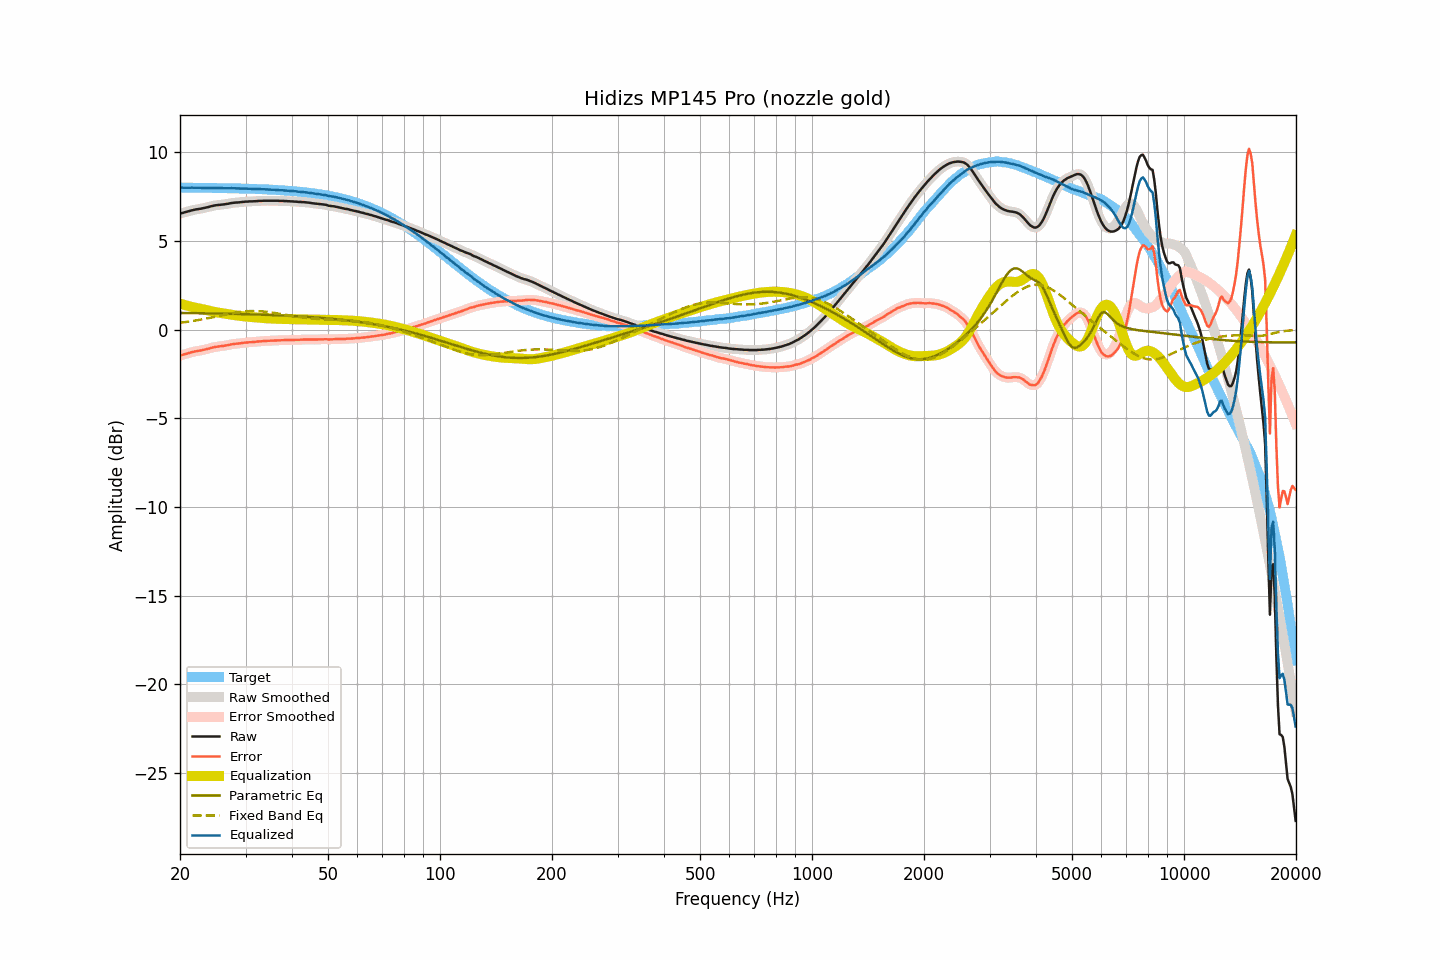

Values plotted in this chart, from the file beside it:
frequency, raw, smoothed, error, error_smoothed, equalization, parametric_eq, fixed_band_eq, equalized_raw, equalized_smoothed, target
20.00, 6.54, 6.54, -1.47, -1.47, 1.47, 0.94, 0.38, 8.01, 8.01, 8.00
20.20, 6.57, 6.56, -1.44, -1.44, 1.44, 0.94, 0.39, 8.01, 8.00, 8.00
20.40, 6.59, 6.59, -1.42, -1.41, 1.41, 0.93, 0.41, 8.00, 8.00, 8.00
20.61, 6.62, 6.62, -1.39, -1.39, 1.38, 0.93, 0.42, 8.00, 8.00, 8.00
20.81, 6.64, 6.64, -1.36, -1.36, 1.36, 0.93, 0.43, 8.00, 8.00, 8.00
21.02, 6.67, 6.67, -1.33, -1.34, 1.33, 0.93, 0.44, 8.00, 8.00, 8.00
21.23, 6.69, 6.69, -1.31, -1.31, 1.31, 0.93, 0.46, 8.00, 8.00, 8.00
21.44, 6.72, 6.72, -1.28, -1.28, 1.29, 0.93, 0.47, 8.00, 8.00, 8.00
21.66, 6.74, 6.74, -1.26, -1.26, 1.26, 0.93, 0.49, 8.00, 8.00, 8.00
21.87, 6.76, 6.76, -1.24, -1.24, 1.24, 0.93, 0.50, 8.00, 8.00, 8.00
22.09, 6.78, 6.78, -1.22, -1.22, 1.22, 0.93, 0.52, 8.00, 8.00, 8.00
22.31, 6.79, 6.79, -1.21, -1.21, 1.21, 0.92, 0.53, 7.99, 8.00, 8.00
22.54, 6.81, 6.80, -1.19, -1.19, 1.19, 0.92, 0.55, 8.00, 7.99, 8.00
22.76, 6.82, 6.82, -1.18, -1.17, 1.17, 0.92, 0.56, 7.99, 7.99, 7.99
22.99, 6.84, 6.84, -1.16, -1.16, 1.15, 0.92, 0.58, 7.99, 7.99, 7.99
23.22, 6.86, 6.86, -1.13, -1.14, 1.13, 0.92, 0.60, 7.99, 7.99, 7.99
23.45, 6.88, 6.88, -1.11, -1.11, 1.11, 0.92, 0.62, 7.99, 7.99, 7.99
23.69, 6.90, 6.90, -1.09, -1.09, 1.09, 0.92, 0.63, 7.99, 7.99, 7.99
23.92, 6.92, 6.92, -1.07, -1.07, 1.07, 0.91, 0.65, 7.98, 7.99, 7.99
24.16, 6.95, 6.94, -1.04, -1.04, 1.04, 0.91, 0.67, 7.99, 7.99, 7.99
24.40, 6.97, 6.97, -1.02, -1.02, 1.02, 0.91, 0.69, 7.99, 7.99, 7.99
24.65, 6.99, 6.99, -1.00, -1.00, 1.00, 0.91, 0.71, 7.99, 7.99, 7.99
24.89, 7.01, 7.00, -0.98, -0.98, 0.98, 0.91, 0.73, 7.99, 7.99, 7.98
25.14, 7.02, 7.02, -0.97, -0.96, 0.97, 0.91, 0.75, 7.99, 7.99, 7.98
25.39, 7.03, 7.03, -0.95, -0.95, 0.95, 0.90, 0.77, 7.98, 7.98, 7.98
25.65, 7.04, 7.04, -0.94, -0.94, 0.94, 0.90, 0.79, 7.98, 7.98, 7.98
25.91, 7.05, 7.05, -0.93, -0.93, 0.93, 0.90, 0.81, 7.98, 7.98, 7.98
26.16, 7.06, 7.06, -0.92, -0.92, 0.92, 0.90, 0.82, 7.97, 7.97, 7.98
26.43, 7.07, 7.07, -0.91, -0.91, 0.90, 0.90, 0.84, 7.97, 7.97, 7.98
26.69, 7.09, 7.08, -0.89, -0.89, 0.89, 0.90, 0.86, 7.97, 7.97, 7.97
26.96, 7.10, 7.10, -0.87, -0.87, 0.87, 0.89, 0.88, 7.97, 7.97, 7.97
27.23, 7.12, 7.12, -0.85, -0.85, 0.85, 0.89, 0.90, 7.97, 7.97, 7.97
27.50, 7.14, 7.13, -0.83, -0.83, 0.84, 0.89, 0.92, 7.98, 7.97, 7.97
27.77, 7.15, 7.15, -0.82, -0.82, 0.82, 0.89, 0.93, 7.97, 7.97, 7.97
28.05, 7.16, 7.16, -0.81, -0.81, 0.81, 0.88, 0.95, 7.97, 7.97, 7.96
28.33, 7.17, 7.16, -0.79, -0.80, 0.80, 0.88, 0.96, 7.97, 7.96, 7.96
28.62, 7.17, 7.17, -0.79, -0.79, 0.79, 0.88, 0.98, 7.95, 7.96, 7.96
28.90, 7.18, 7.18, -0.78, -0.78, 0.77, 0.88, 0.99, 7.95, 7.95, 7.96
29.19, 7.19, 7.19, -0.77, -0.77, 0.76, 0.88, 1.00, 7.95, 7.95, 7.96
29.48, 7.20, 7.20, -0.76, -0.75, 0.75, 0.87, 1.01, 7.95, 7.95, 7.95
29.78, 7.21, 7.21, -0.74, -0.74, 0.75, 0.87, 1.02, 7.95, 7.95, 7.95
30.08, 7.22, 7.22, -0.73, -0.73, 0.74, 0.87, 1.03, 7.95, 7.95, 7.95
30.38, 7.22, 7.22, -0.73, -0.72, 0.73, 0.87, 1.04, 7.95, 7.95, 7.95
30.68, 7.23, 7.22, -0.71, -0.72, 0.72, 0.86, 1.04, 7.95, 7.94, 7.94
30.99, 7.23, 7.23, -0.71, -0.71, 0.71, 0.86, 1.05, 7.94, 7.94, 7.94
31.30, 7.23, 7.23, -0.71, -0.71, 0.70, 0.86, 1.05, 7.93, 7.93, 7.94
31.61, 7.24, 7.23, -0.70, -0.70, 0.70, 0.86, 1.05, 7.93, 7.93, 7.93
31.93, 7.24, 7.24, -0.69, -0.69, 0.69, 0.85, 1.05, 7.92, 7.93, 7.93
32.24, 7.25, 7.25, -0.68, -0.68, 0.68, 0.85, 1.04, 7.93, 7.93, 7.93
32.57, 7.26, 7.25, -0.67, -0.67, 0.67, 0.85, 1.04, 7.93, 7.92, 7.92
32.89, 7.26, 7.26, -0.66, -0.66, 0.66, 0.84, 1.03, 7.92, 7.92, 7.92
33.22, 7.26, 7.26, -0.66, -0.65, 0.65, 0.84, 1.03, 7.91, 7.92, 7.92
33.55, 7.27, 7.26, -0.64, -0.65, 0.65, 0.84, 1.02, 7.92, 7.91, 7.91
33.89, 7.27, 7.27, -0.64, -0.64, 0.64, 0.83, 1.01, 7.91, 7.91, 7.91
34.23, 7.27, 7.27, -0.64, -0.63, 0.64, 0.83, 1.00, 7.90, 7.90, 7.90
34.57, 7.27, 7.27, -0.63, -0.63, 0.63, 0.83, 0.99, 7.90, 7.90, 7.90
34.92, 7.27, 7.27, -0.63, -0.63, 0.63, 0.82, 0.98, 7.89, 7.89, 7.89
35.27, 7.27, 7.27, -0.62, -0.62, 0.62, 0.82, 0.96, 7.89, 7.89, 7.89
35.62, 7.27, 7.27, -0.62, -0.62, 0.62, 0.82, 0.95, 7.88, 7.88, 7.88
35.97, 7.27, 7.27, -0.61, -0.61, 0.61, 0.81, 0.94, 7.88, 7.88, 7.88
... 635 more rows
